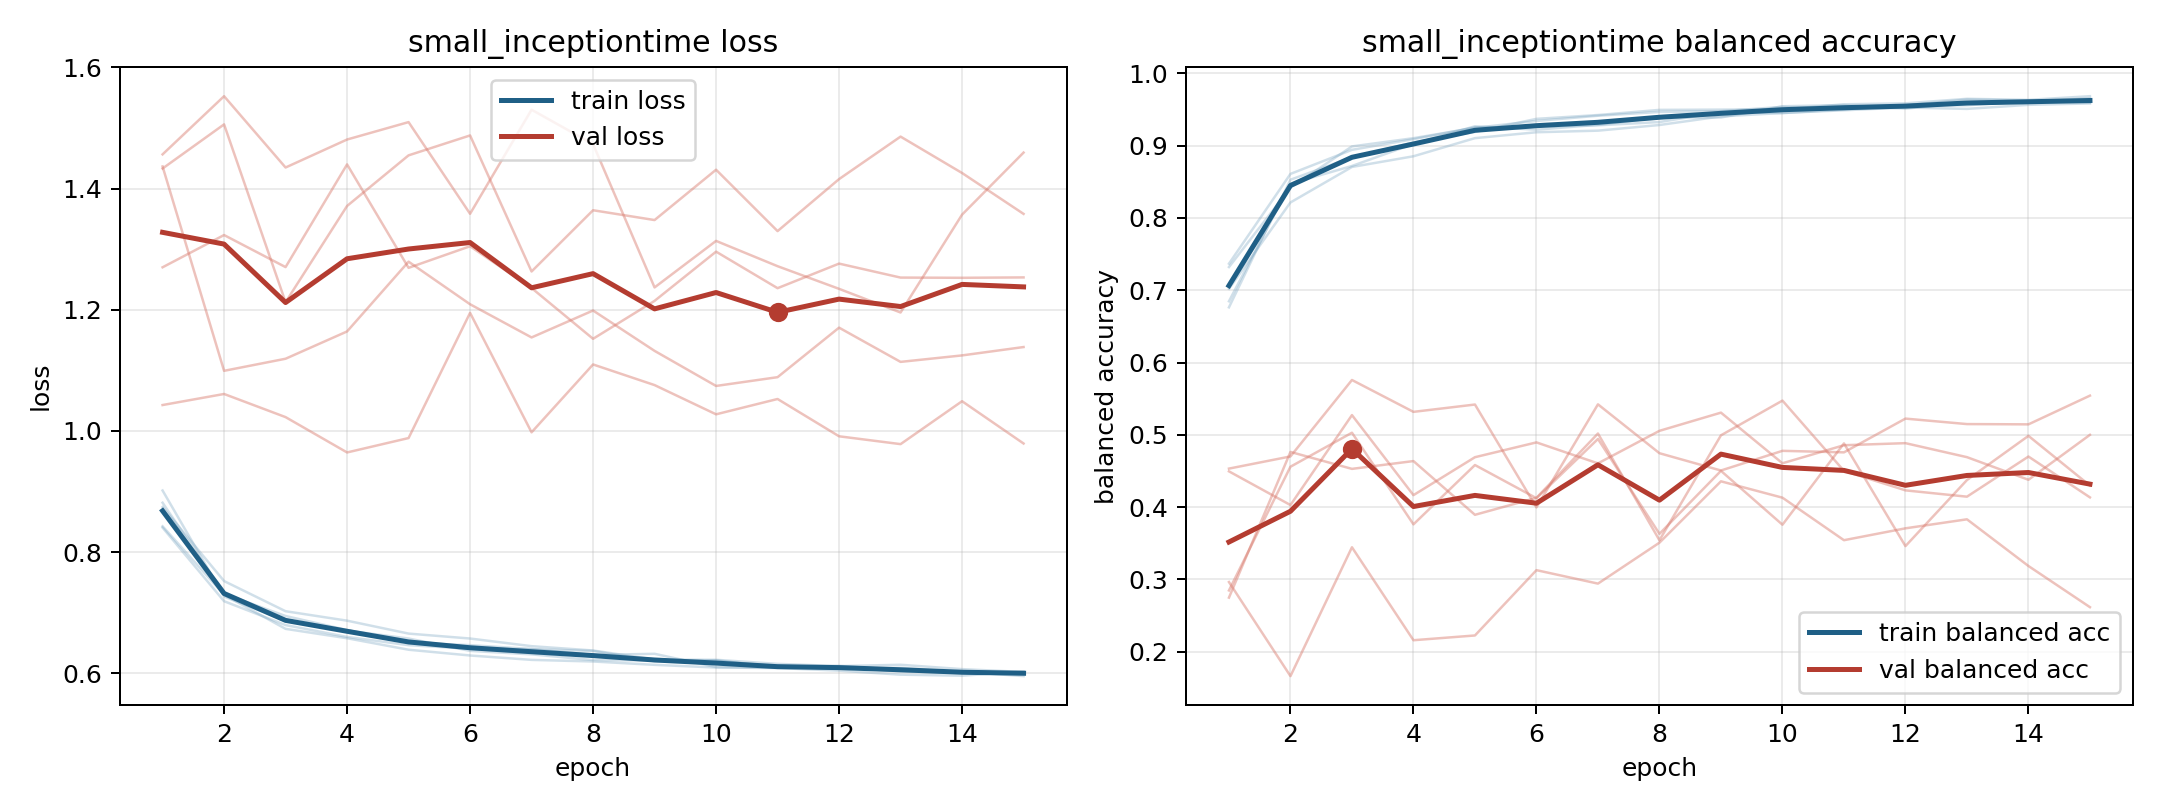

The file beside this chart, header and first rows:
model, fold, epoch, train_loss, train_balanced_accuracy, val_loss, val_balanced_accuracy
small_inceptiontime, 1, 1, 0.8428, 0.7321, 1.456, 0.2962
small_inceptiontime, 1, 2, 0.7297, 0.842, 1.552, 0.1661
small_inceptiontime, 1, 3, 0.6735, 0.899, 1.435, 0.3443
small_inceptiontime, 1, 4, 0.658, 0.9104, 1.481, 0.2157
small_inceptiontime, 1, 5, 0.6391, 0.9248, 1.51, 0.2223
small_inceptiontime, 1, 6, 0.6296, 0.9342, 1.358, 0.3127
small_inceptiontime, 1, 7, 0.6223, 0.9415, 1.53, 0.2941
small_inceptiontime, 1, 8, 0.6197, 0.9467, 1.473, 0.3507
small_inceptiontime, 1, 9, 0.6142, 0.9478, 1.237, 0.4356
small_inceptiontime, 1, 10, 0.6097, 0.9537, 1.314, 0.413
small_inceptiontime, 1, 11, 0.6089, 0.9503, 1.272, 0.3541
small_inceptiontime, 1, 12, 0.6046, 0.9558, 1.235, 0.3706
small_inceptiontime, 1, 13, 0.5979, 0.9639, 1.196, 0.383
small_inceptiontime, 1, 14, 0.5962, 0.9624, 1.357, 0.3184
small_inceptiontime, 1, 15, 0.6032, 0.9594, 1.459, 0.2614
small_inceptiontime, 2, 1, 0.8405, 0.7367, 1.433, 0.2846
small_inceptiontime, 2, 2, 0.7191, 0.861, 1.506, 0.4558
small_inceptiontime, 2, 3, 0.6798, 0.8943, 1.213, 0.5028
small_inceptiontime, 2, 4, 0.6602, 0.909, 1.371, 0.3761
small_inceptiontime, 2, 5, 0.6466, 0.9254, 1.455, 0.4581
small_inceptiontime, 2, 6, 0.6407, 0.9264, 1.488, 0.4122
small_inceptiontime, 2, 7, 0.6401, 0.9282, 1.263, 0.4942
small_inceptiontime, 2, 8, 0.637, 0.9327, 1.364, 0.3629
small_inceptiontime, 2, 9, 0.6201, 0.9467, 1.348, 0.4501
small_inceptiontime, 2, 10, 0.6208, 0.9451, 1.431, 0.3756
small_inceptiontime, 2, 11, 0.6117, 0.9502, 1.33, 0.4881
small_inceptiontime, 2, 12, 0.6078, 0.9553, 1.416, 0.346
small_inceptiontime, 2, 13, 0.6092, 0.956, 1.486, 0.4374
small_inceptiontime, 2, 14, 0.6029, 0.9619, 1.426, 0.4985
small_inceptiontime, 2, 15, 0.6008, 0.9606, 1.358, 0.4297
small_inceptiontime, 3, 1, 0.9018, 0.6764, 1.27, 0.4494
small_inceptiontime, 3, 2, 0.7268, 0.8529, 1.323, 0.4028
small_inceptiontime, 3, 3, 0.6869, 0.884, 1.27, 0.5272
small_inceptiontime, 3, 4, 0.6707, 0.9046, 1.44, 0.4165
small_inceptiontime, 3, 5, 0.6576, 0.9191, 1.269, 0.469
small_inceptiontime, 3, 6, 0.6372, 0.9372, 1.305, 0.4895
small_inceptiontime, 3, 7, 0.6314, 0.9424, 1.236, 0.4604
small_inceptiontime, 3, 8, 0.622, 0.9496, 1.152, 0.5055
small_inceptiontime, 3, 9, 0.6213, 0.9499, 1.215, 0.5306
small_inceptiontime, 3, 10, 0.6218, 0.9503, 1.296, 0.4606
small_inceptiontime, 3, 11, 0.6098, 0.9573, 1.236, 0.4856
small_inceptiontime, 3, 12, 0.6124, 0.9586, 1.276, 0.4884
small_inceptiontime, 3, 13, 0.6057, 0.9649, 1.253, 0.469
small_inceptiontime, 3, 14, 0.6027, 0.9634, 1.253, 0.4377
small_inceptiontime, 3, 15, 0.5956, 0.9685, 1.253, 0.4999
small_inceptiontime, 4, 1, 0.8746, 0.702, 1.436, 0.2747
small_inceptiontime, 4, 2, 0.7524, 0.8215, 1.099, 0.4763
small_inceptiontime, 4, 3, 0.7026, 0.8706, 1.119, 0.4528
small_inceptiontime, 4, 4, 0.687, 0.8854, 1.164, 0.4636
small_inceptiontime, 4, 5, 0.6657, 0.9105, 1.279, 0.3893
small_inceptiontime, 4, 6, 0.6576, 0.9186, 1.209, 0.4128
small_inceptiontime, 4, 7, 0.645, 0.9208, 1.154, 0.5017
small_inceptiontime, 4, 8, 0.6378, 0.9287, 1.199, 0.354
small_inceptiontime, 4, 9, 0.6229, 0.9405, 1.132, 0.4993
small_inceptiontime, 4, 10, 0.6225, 0.9453, 1.074, 0.5473
small_inceptiontime, 4, 11, 0.6157, 0.949, 1.089, 0.4501
small_inceptiontime, 4, 12, 0.6121, 0.9529, 1.171, 0.4231
small_inceptiontime, 4, 13, 0.6143, 0.9509, 1.114, 0.4143
small_inceptiontime, 4, 14, 0.6071, 0.9565, 1.125, 0.4699
small_inceptiontime, 4, 15, 0.6023, 0.9585, 1.139, 0.4134
... 15 more rows
